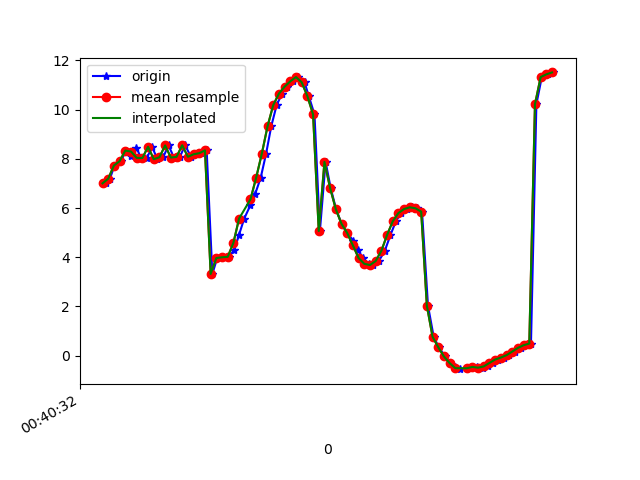

Source data for this figure (header and first rows):
1617669633053, 365269687991793, 7.0046954, 11.397529, -21.218622
1617669633066, 365269707222563, 7.195, 11.37, -20.9
1617669633082, 365269726453333, 7.729, 12.38, -20.55
1617669633106, 365269745684103, 7.907, 12.26, -19.89
1617669633121, 365269764914873, 8.338, 13.17, -19.53
1617669633140, 365269784145643, 8.134, 13.11, -19.86
1617669633158, 365269803376413, 8.46, 13.23, -19.17
1617669633176, 365269822607183, 8.039, 14.14, -20
1617669633196, 365269841837953, 8.035, 14.03, -19.87
1617669633214, 365269861068723, 8.49, 14.22, -19.15
1617669633233, 365269880299493, 7.987, 14.51, -19.93
1617669633253, 365269899530263, 8.067, 14.36, -19.5
1617669633272, 365269918761033, 8.545, 14.61, -18.7
1617669633291, 365269937991803, 8.053, 14.84, -19.35
1617669633312, 365269957222573, 8.08, 14.73, -19.03
1617669633330, 365269976453343, 8.553, 15.02, -18.25
1617669633351, 365269995684113, 8.084, 15.33, -18.68
1617669633368, 365270014914883, 8.186, 15.48, -18.24
1617669633387, 365270034145653, 8.231, 15.67, -17.93
1617669633406, 365270053376423, 8.345, 15.92, -17.73
1617669633426, 365270072607193, 3.323, 14.19, -18.09
1617669633443, 365270091837963, 3.969, 16.06, -17.72
1617669633463, 365270111068733, 4.001, 15.44, -18.04
1617669633483, 365270130299503, 4.017, 14.67, -18.79
1617669633503, 365270149530273, 4.29, 14.14, -20.12
1617669633519, 365270168761043, 4.886, 13.67, -21.94
1617669633538, 365270187991813, 5.574, 12.84, -24.09
1617669633560, 365270207222583, 6.122, 11.53, -26.6
1617669633577, 365270226453353, 6.591, 9.994, -29.38
1617669633596, 365270245684123, 7.237, 8.611, -32.38
1617669633615, 365270264914893, 8.215, 7.448, -35.49
1617669633633, 365270284145663, 9.323, 6.216, -38.56
1617669633652, 365270303376433, 10.18, 4.586, -41.53
1617669633671, 365270322607203, 10.65, 2.622, -44.27
1617669633689, 365270341837973, 10.93, 0.5705, -46.7
1617669633708, 365270361068743, 11.15, -1.368, -48.94
1617669633728, 365270380299513, 11.32, -3.177, -51.1
1617669633750, 365270399530283, 11.11, -4.887, -53.53
1617669633765, 365270418761053, 10.55, -6.327, -56.12
1617669633785, 365270437991823, 9.805, -7.752, -58.56
1617669633804, 365270457222593, 5.066, -7.629, -64.37
1617669633824, 365270476453363, 7.877, -10.49, -62.67
1617669633842, 365270495684133, 6.808, -11.63, -64.26
1617669633861, 365270514914903, 5.955, -12.49, -65.41
1617669633880, 365270534145673, 5.359, -13.12, -66.12
1617669633900, 365270553376443, 4.987, -13.57, -66.32
1617669633922, 365270572607213, 4.666, -13.83, -66.02
1617669633937, 365270591837983, 4.301, -13.89, -65.21
1617669633956, 365270611068753, 3.97, -13.74, -63.91
1617669633975, 365270630299523, 3.734, -13.36, -62.13
1617669633992, 365270649530293, 3.685, -12.71, -59.9
1617669634011, 365270668761063, 3.846, -11.52, -57.24
1617669634032, 365270687991833, 4.257, -9.974, -54.07
1617669634052, 365270707348937, 4.902, -8.273, -50.37
1617669634071, 365270726579707, 5.46, -6.501, -46.47
1617669634089, 365270745810477, 5.798, -4.633, -42.57
1617669634109, 365270765041247, 5.961, -2.726, -38.61
1617669634128, 365270784272017, 6.032, -0.8689, -34.63
1617669634147, 365270803502787, 5.989, 0.8398, -30.8
1617669634163, 365270822733557, 5.854, 2.421, -27.26
1617669634184, 365270841964327, 2.031, 8.306, -23.08
... 23 more rows
